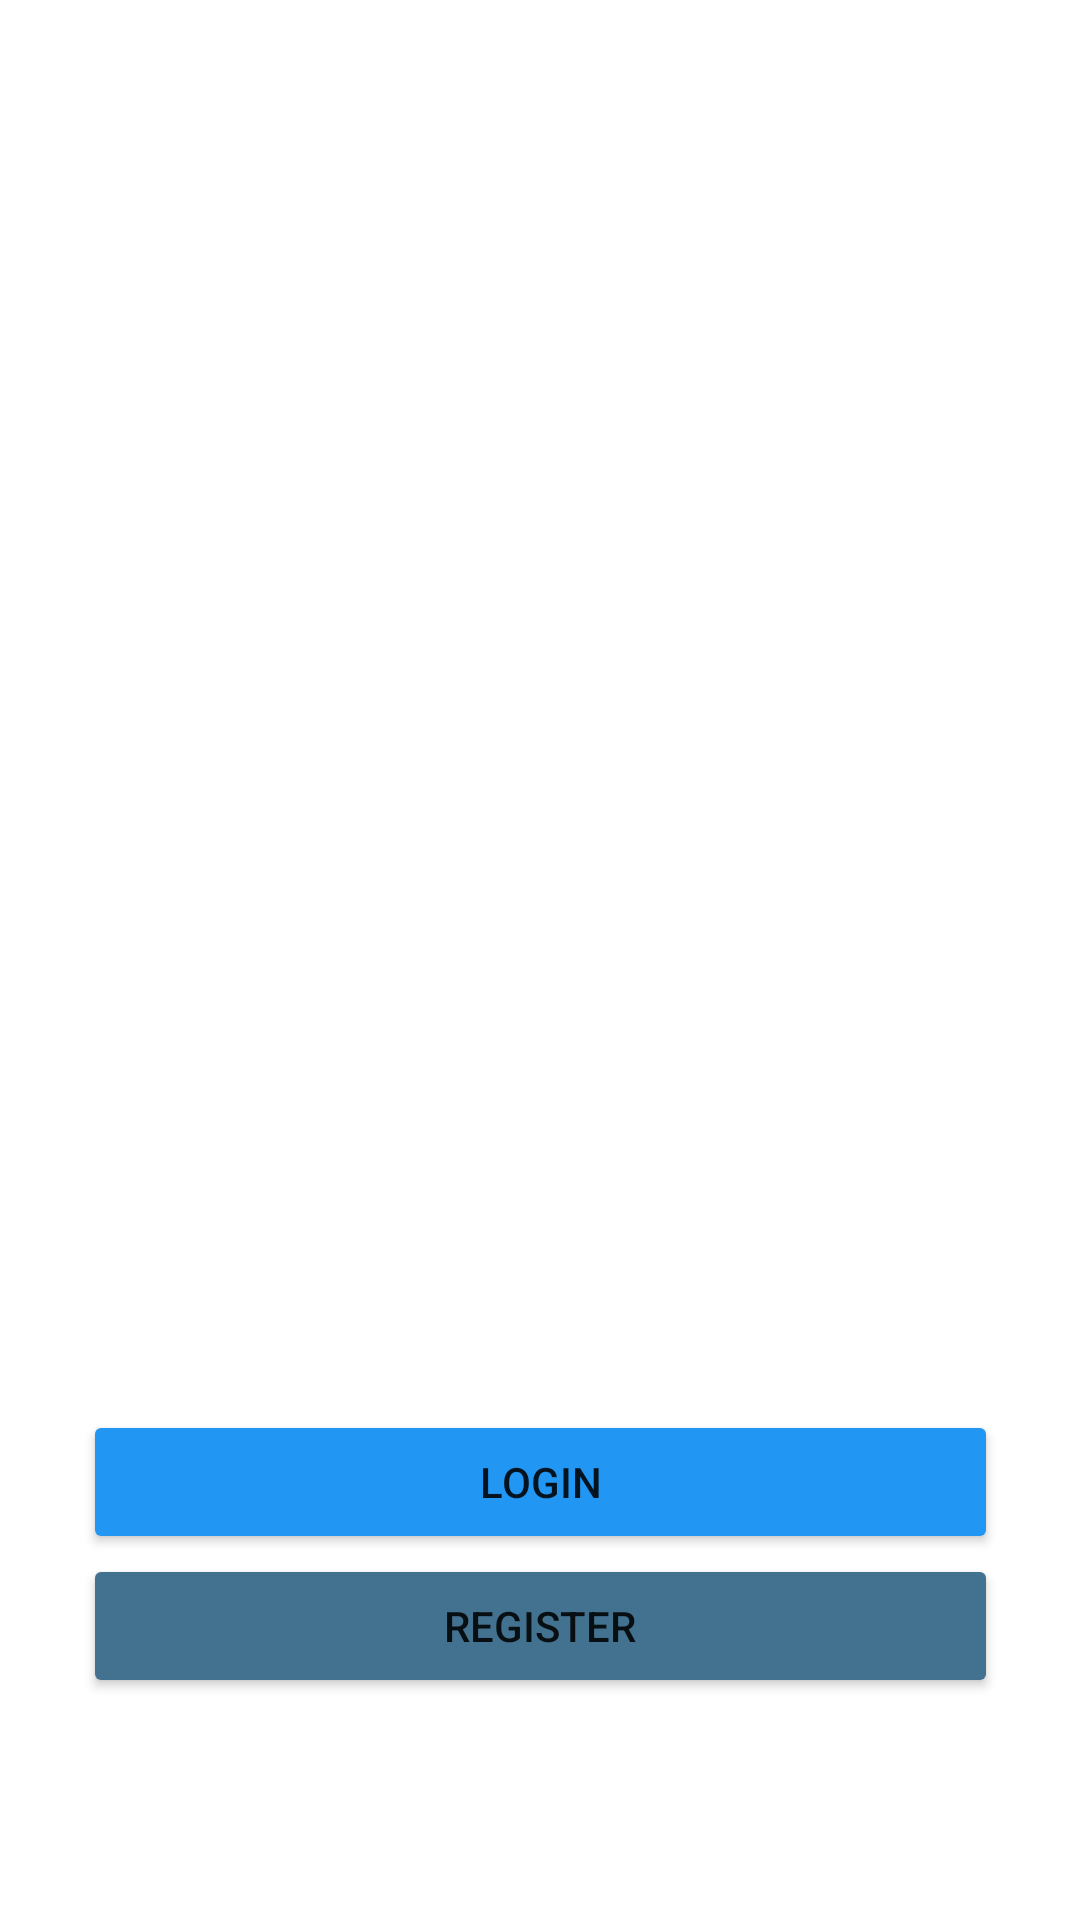

The Android layout XML behind this screen, and the referenced resources:
<!-- AndroidManifest.xml: application theme Theme.EyeTravel -->
<!-- res/layout/activity_main.xml -->
<?xml version="1.0" encoding="utf-8"?>
<androidx.constraintlayout.widget.ConstraintLayout xmlns:android="http://schemas.android.com/apk/res/android"
    xmlns:app="http://schemas.android.com/apk/res-auto"
    xmlns:tools="http://schemas.android.com/tools"
    android:layout_width="match_parent"
    android:layout_height="match_parent">

    <LinearLayout
        android:id="@+id/linearLayout"
        android:layout_width="305dp"
        android:layout_height="121dp"
        android:layout_marginBottom="49dp"
        android:orientation="vertical"
        app:layout_constraintBottom_toBottomOf="parent"
        app:layout_constraintEnd_toEndOf="parent"
        app:layout_constraintStart_toStartOf="parent"
        app:layout_constraintTop_toBottomOf="@+id/imageView2"
        app:layout_constraintVertical_bias="0.921">

        <Button
            android:id="@+id/btn_main_login"
            android:layout_width="match_parent"
            android:layout_height="wrap_content"
            android:backgroundTint="#2196F3"
            android:text="Login" />

        <Button
            android:id="@+id/btn_main_register"
            android:layout_width="match_parent"
            android:layout_height="wrap_content"
            android:backgroundTint="#437290"
            android:text="Register" />
    </LinearLayout>

    <ImageView
        android:id="@+id/imageView2"
        android:layout_width="0dp"
        android:layout_height="0dp"
        android:layout_marginStart="18dp"
        android:layout_marginTop="75dp"
        android:layout_marginEnd="18dp"
        android:layout_marginBottom="28dp"
        app:layout_constraintBottom_toTopOf="@+id/linearLayout"
        app:layout_constraintEnd_toEndOf="parent"
        app:layout_constraintStart_toStartOf="parent"
        app:layout_constraintTop_toTopOf="parent"
        app:srcCompat="@drawable/logo" />

</androidx.constraintlayout.widget.ConstraintLayout>
<!-- resources referenced by this layout -->
<resources>
  <style name="Theme.EyeTravel" parent="Theme.MaterialComponents.DayNight.DarkActionBar">
          
          <item name="colorPrimary">#2196F3</item>
          <item name="colorPrimaryVariant">@color/purple_700</item>
          <item name="colorOnPrimary">@color/white</item>
          
          <item name="colorSecondary">@color/teal_200</item>
          <item name="colorSecondaryVariant">@color/teal_700</item>
          <item name="colorOnSecondary">@color/black</item>
          
          <item name="android:statusBarColor">?attr/colorPrimaryVariant</item>
          <item name="android:actionBarStyle">@style/MyActionBar</item>
          
      </style>
  <color name="purple_700">#FF3700B3</color>
  <color name="white">#FFFFFFFF</color>
  <color name="teal_200">#FF03DAC5</color>
  <color name="teal_700">#FF018786</color>
  <color name="black">#FF000000</color>
  <style name="MyActionBar" parent="Theme.MaterialComponents.DayNight.DarkActionBar">
          <item name="android:background">#2196F3</item> 
      </style>
</resources>
